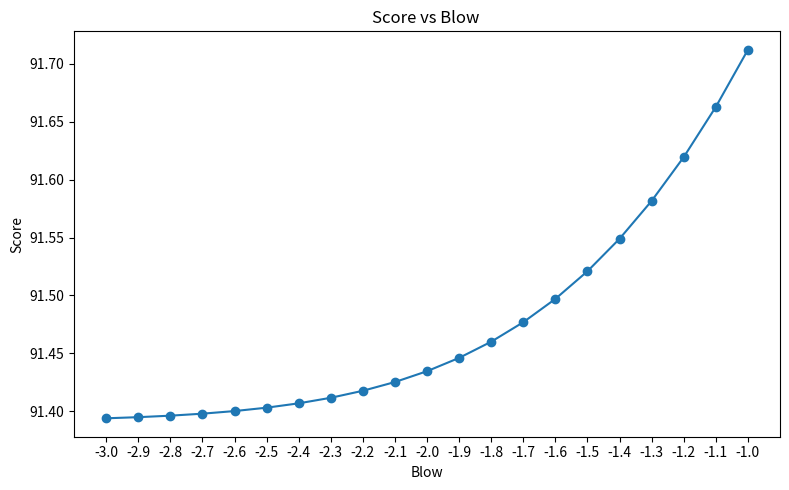
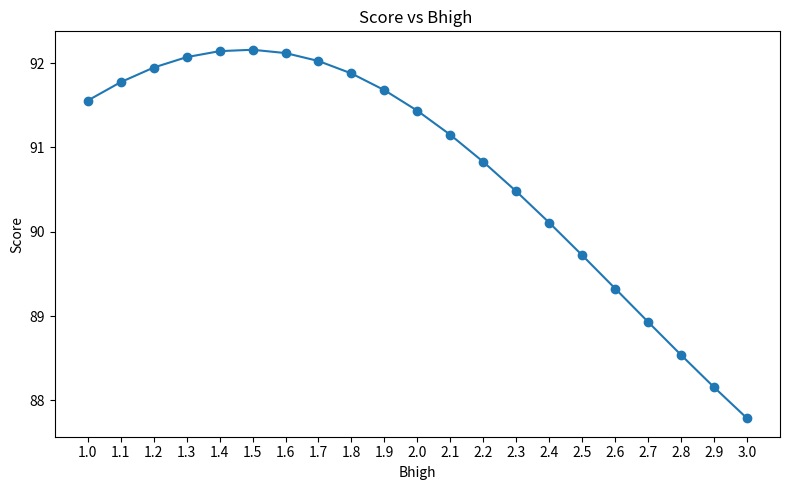
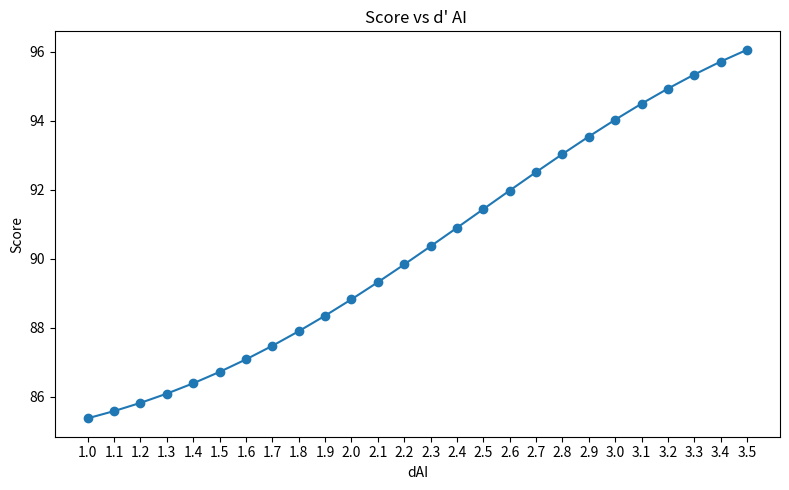
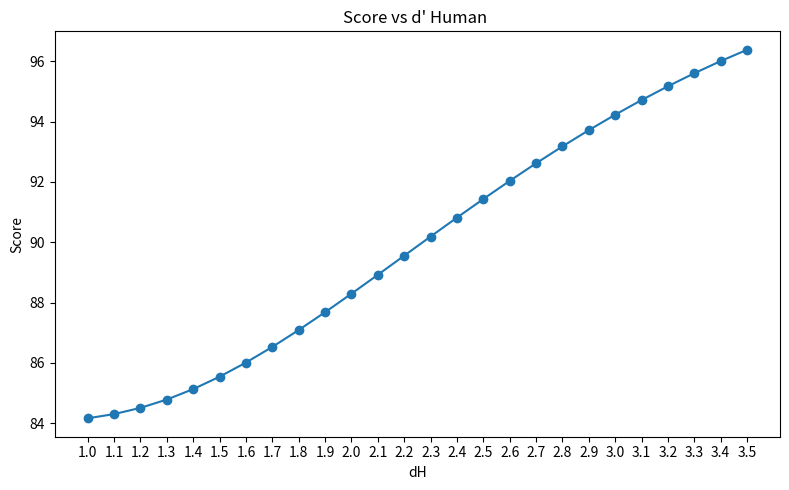
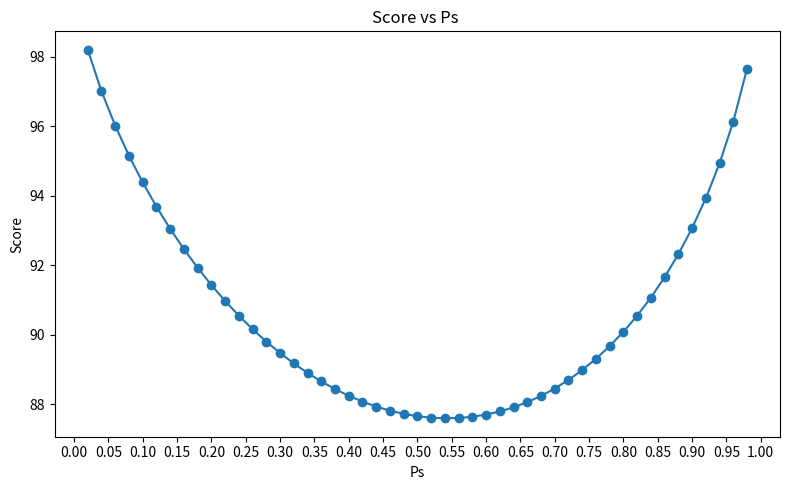

Generate these figures, in order, with matplotlib:
import os
import math
import argparse
import json
from typing import Dict

# Limit math libraries to a single thread for stability on constrained systems.
os.environ.setdefault("OMP_NUM_THREADS", "1")
os.environ.setdefault("MKL_NUM_THREADS", "1")
os.environ.setdefault("OPENBLAS_NUM_THREADS", "1")

import numpy as np
import pandas as pd
import matplotlib
matplotlib.use("Agg")
import matplotlib.pyplot as plt

# Precompute sqrt(2) for Gaussian CDF/SF calculations with math.erf/erfc.  שורש של 2
SQRT2 = np.sqrt(2.0)  # שורש של 2


def std_norm_cdf(x: np.ndarray) -> np.ndarray:
    """Standard normal CDF using math.erf applied elementwise."""
    erf_vec = np.vectorize(math.erf)
    return 0.5 * (1.0 + erf_vec(x / SQRT2))


def std_norm_sf(x: np.ndarray) -> np.ndarray:
    """Standard normal survival function (1 - CDF) via math.erfc."""
    erfc_vec = np.vectorize(math.erfc)
    return 0.5 * erfc_vec(x / SQRT2)


def _validate_params(params: Dict[str, float]) -> None:
    """Sanity-check the main parameters."""
    if not (0 < params["Ps"] < 1):
        raise ValueError("Ps must be in (0,1).")
    if params["dH"] <= 0 or params["dAI"] < 0:
        raise ValueError("d′ must be positive.")
    if params["Blow"] >= params["Bhigh"]:
        raise ValueError("Require Blow < Bhigh.")


def compute_outcomes(params: Dict[str, float]) -> Dict[str, float]:
    """
    Forward pass for AI acts only on REAL: AI decides final on N' (left),
    the human decides on M' and S' with cue-specific thresholds.
    """
    _validate_params(params)
    Ps = float(params["Ps"])
    Pn = 1.0 - Ps
    dH = float(params["dH"])
    dAI = float(params["dAI"])
    Blow = float(params["Blow"])
    Bhigh = float(params["Bhigh"])
    V_TP = float(params["V_TP"])
    V_TN = float(params["V_TN"])
    V_FP = float(params["V_FP"])
    V_FN = float(params["V_FN"])

    # --- AI region probabilities (no renormalization) ---
    pN_N = std_norm_cdf(Blow)  # P(N'|N)
    pM_N = std_norm_cdf(Bhigh) - std_norm_cdf(Blow)  # P(M'|N)
    pS_N = std_norm_sf(np.array([Bhigh]))[0]  # P(S'|N)

    pN_S = std_norm_cdf(Blow - dAI)  # P(N'|S)
    pM_S = std_norm_cdf(Bhigh - dAI) - std_norm_cdf(Blow - dAI)  # P(M'|S)
    pS_S = std_norm_sf(np.array([Bhigh - dAI]))[0]  # P(S'|S)

    # --- Ps_h for overall human queue H = {x_AI > Blow} ---
    eps = 1e-12
    pH_N = std_norm_sf(np.array([Blow]))[0]
    pH_S = std_norm_sf(np.array([Blow - dAI]))[0]
    denom_h = Ps * pH_S + Pn * pH_N
    denom_h = max(denom_h, eps)
    Ps_h = (Ps * pH_S) / denom_h
    Ps_h = float(np.clip(Ps_h, eps, 1.0 - eps))

    # --- Cue-specific posteriors for M' and S' ---
    denom_m = Ps * pM_S + Pn * pM_N
    denom_s = Ps * pS_S + Pn * pS_N
    denom_m = max(denom_m, eps)
    denom_s = max(denom_s, eps)
    P_S_given_M = (Ps * pM_S) / denom_m
    P_S_given_S = (Ps * pS_S) / denom_s
    P_S_given_M = float(np.clip(P_S_given_M, eps, 1.0 - eps))
    P_S_given_S = float(np.clip(P_S_given_S, eps, 1.0 - eps))
    P_N_given_M = 1.0 - P_S_given_M
    P_N_given_S = 1.0 - P_S_given_S

    payoff_ratio = (V_TN - V_FP) / (V_TP - V_FN)
    beta_M = (P_N_given_M / P_S_given_M) * payoff_ratio
    beta_S = (P_N_given_S / P_S_given_S) * payoff_ratio
    beta_M = max(beta_M, eps)
    beta_S = max(beta_S, eps)

    Bstar_M = dH / 2.0 + math.log(beta_M) / dH
    Bstar_S = dH / 2.0 + math.log(beta_S) / dH

    p_h_fake_given_S_M = float(std_norm_sf(np.array([Bstar_M - dH]))[0])
    p_h_fake_given_N_M = float(std_norm_sf(np.array([Bstar_M]))[0])
    p_h_fake_given_S_S = float(std_norm_sf(np.array([Bstar_S - dH]))[0])
    p_h_fake_given_N_S = float(std_norm_sf(np.array([Bstar_S]))[0])

    # --- Aggregate confusion-matrix probabilities ---
    TN_AI = Pn * pN_N
    FN_AI = Ps * pN_S

    TP_H = Ps * (pM_S * p_h_fake_given_S_M + pS_S * p_h_fake_given_S_S)
    FN_H = Ps * (
        pM_S * (1.0 - p_h_fake_given_S_M) + pS_S * (1.0 - p_h_fake_given_S_S)
    )
    FP_H = Pn * (pM_N * p_h_fake_given_N_M + pS_N * p_h_fake_given_N_S)
    TN_H = Pn * (
        pM_N * (1.0 - p_h_fake_given_N_M) + pS_N * (1.0 - p_h_fake_given_N_S)
    )

    TP = TP_H
    FP = FP_H
    TN = TN_AI + TN_H
    FN = FN_AI + FN_H

    Score = TP * V_TP + TN * V_TN + FP * V_FP + FN * V_FN

    return {
        "TP": TP,
        "TN": TN,
        "FP": FP,
        "FN": FN,
        "Score": Score,
        "Ps_h": Ps_h,
        "Bstar_M": Bstar_M,
        "Bstar_S": Bstar_S,
        "P_S_given_M": P_S_given_M,
        "P_S_given_S": P_S_given_S,
    }


def sweep_param(base_params: Dict[str, float], param_name: str, values: np.ndarray) -> pd.DataFrame:
    """Sweep one parameter while holding the rest fixed."""
    rows = []
    for v in values:
        params = dict(base_params)
        params[param_name] = float(v)
        out = compute_outcomes(params)
        rows.append(
            {
                param_name: float(v),
                "Score": out["Score"],
                "TP": out["TP"],
                "TN": out["TN"],
                "FP": out["FP"],
                "FN": out["FN"],
            }
        )
    return pd.DataFrame(rows)


def plot_sweep(
    df: pd.DataFrame,
    param_name: str,
    title: str,
    figsize=(8, 5),
    save_prefix: str = "Ai_acts_real",
) -> None:
    """Plot Score vs parameter with consistent styling and a fixed Score axis."""
    plt.figure(figsize=figsize)
    plt.plot(df[param_name], df["Score"], marker="o", linestyle="-")
    plt.xlabel(param_name)
    plt.ylabel("Score")
    plt.title(title)
    # Let matplotlib auto-scale the y-axis for this variant.

    # Use a step of 0.1 for most parameters; Ps is labeled every 0.05 for clarity.
    base_step = 0.1 if param_name != "Ps" else 0.05
    x_min, x_max = df[param_name].min(), df[param_name].max()
    tick_start = np.floor(x_min / base_step) * base_step
    tick_end = np.ceil(x_max / base_step) * base_step + 1e-12
    ticks = np.arange(tick_start, tick_end + 0.5 * base_step, base_step)
    plt.xticks(ticks)

    plt.tight_layout()
    out_path = f"{save_prefix}_{param_name}_sweep.png"
    plt.savefig(out_path, dpi=150)
    plt.close()
    print(f"Saved plot: {out_path}")


def _default_base_params() -> Dict[str, float]:
    return {
        "Ps": 0.2,
        "dH": 2.5,
        "dAI": 2.5,
        "Blow": -2.0,
        "Bhigh": 2.0,
        "V_TP": 100.0,
        "V_TN": 100.0,
        "V_FP": -100.0,
        "V_FN": -100.0,
    }


def _build_sweep_values(sweep_min: float, sweep_max: float, sweep_step: float) -> np.ndarray:
    if sweep_step <= 0:
        raise ValueError("sweep_step must be positive.")
    values = np.arange(sweep_min, sweep_max + 0.5 * sweep_step, sweep_step)
    return np.round(values, 4)


if __name__ == "__main__":
    parser = argparse.ArgumentParser(description="Run AI-acts-real simulation sweeps.")
    parser.add_argument("--params_json", type=str, default=None)
    args = parser.parse_args()

    out_dir = "Ai acts real"
    os.makedirs(out_dir, exist_ok=True)
    save_prefix = os.path.join(out_dir, "Ai_acts_real")

    # Base-case parameters used for both the computation and sweeps.
    base_params = _default_base_params()

    if args.params_json:
        payload = json.loads(args.params_json)
        base_params.update(payload.get("base_params", {}))
        sweep_param_name = payload.get("sweep_param")
        sweep_min = float(payload.get("sweep_min"))
        sweep_max = float(payload.get("sweep_max"))
        sweep_step = float(payload.get("sweep_step"))

        values = _build_sweep_values(sweep_min, sweep_max, sweep_step)
        df = sweep_param(base_params, sweep_param_name, values)
        plot_sweep(
            df,
            sweep_param_name,
            f"Score vs {sweep_param_name} ",
            save_prefix=save_prefix,
        )
        raise SystemExit(0)

    # Sweep grids for each parameter (others stay fixed at base values).
    Blow_values = np.round(np.arange(-3.0, -1.0 + 1e-9, 0.1), 2)
    Bhigh_values = np.round(np.arange(1.0, 3.0 + 1e-9, 0.1), 2)
    d_values = np.round(np.arange(1.0, 3.5 + 1e-9, 0.1), 2)
    Ps_values = np.round(np.arange(0.02, 0.99 + 1e-9, 0.02), 2)

    # Run sweeps.
    df_blow = sweep_param(base_params, "Blow", Blow_values)
    df_bhigh = sweep_param(base_params, "Bhigh", Bhigh_values)
    df_dai = sweep_param(base_params, "dAI", d_values)
    df_dh = sweep_param(base_params, "dH", d_values)
    df_ps = sweep_param(base_params, "Ps", Ps_values)

    # Generate and save plots.
    plot_sweep(df_blow, "Blow", "Score vs Blow ", save_prefix=save_prefix)
    plot_sweep(df_bhigh, "Bhigh", "Score vs Bhigh ", save_prefix=save_prefix)
    plot_sweep(df_dai, "dAI", "Score vs d' AI ", save_prefix=save_prefix)
    plot_sweep(df_dh, "dH", "Score vs d' Human ", save_prefix=save_prefix)
    plot_sweep(df_ps, "Ps", "Score vs Ps ", save_prefix=save_prefix)
